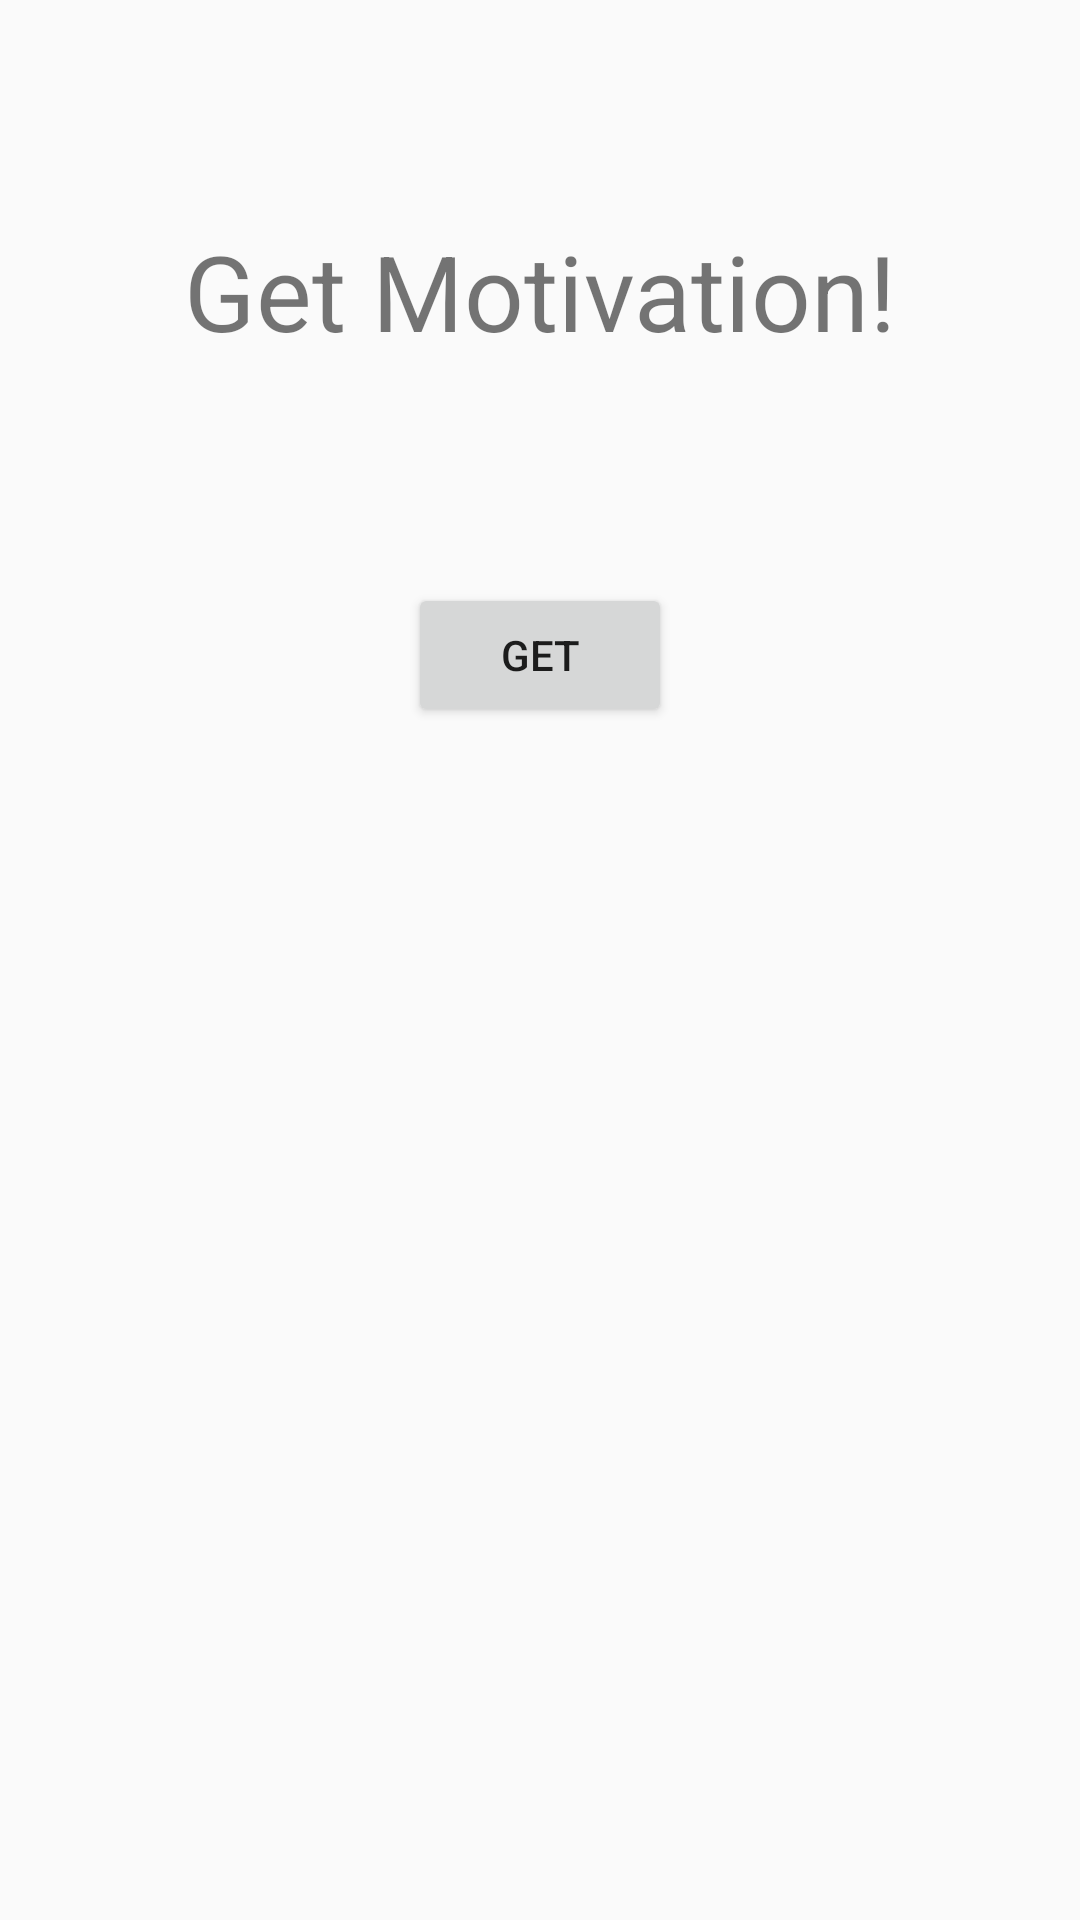

Android layout source for this screen:
<!-- AndroidManifest.xml: application theme AppTheme -->
<!-- res/layout/fragment_motivation.xml -->
<?xml version="1.0" encoding="utf-8"?>
<LinearLayout xmlns:android="http://schemas.android.com/apk/res/android"
    xmlns:app="http://schemas.android.com/apk/res-auto"
    xmlns:tools="http://schemas.android.com/tools"
    android:layout_width="match_parent"
    android:layout_height="match_parent"
    tools:context=".ui.motivation.MotivationFragment"
    android:orientation="vertical"
    android:layout_gravity="center_vertical"
    android:layout_margin="25dp"
    android:weightSum="100">

    <TextView
        android:id="@+id/text_slideshow"
        android:layout_width="match_parent"
        android:layout_height="wrap_content"
        android:textAlignment="center"
        android:text="@string/get_motivation"
        android:textSize="35sp"
        android:gravity="center"
        android:layout_weight="30"/>

    <Button
        android:id="@+id/requestButton"
        android:layout_width="wrap_content"
        android:layout_height="wrap_content"
        android:gravity="center"
        android:layout_gravity="center_horizontal"
        android:text="@string/get"/>

    <TextView
        android:id="@+id/quoteTextView"
        android:layout_width="wrap_content"
        android:layout_height="wrap_content"
        android:layout_gravity="center_horizontal"
        android:gravity="center"
        android:textSize="25dp"/>
    <TextView
        android:id="@+id/authorTextView"
        android:layout_width="wrap_content"
        android:layout_height="wrap_content"
        android:layout_gravity="center_horizontal"
        android:gravity="center"
        />

</LinearLayout>
<!-- resources referenced by this layout -->
<resources>
  <string name="get">get</string>
  <string name="get_motivation">Get Motivation!</string>
  <style name="AppTheme" parent="Theme.AppCompat.Light.DarkActionBar">
          
          <item name="colorPrimary">@color/colorPrimary</item>
          <item name="colorPrimaryDark">@color/colorPrimaryDark</item>
          <item name="colorAccent">@color/colorAccent</item>
      </style>
  <color name="colorPrimary">#edcfa9</color>
  <color name="colorPrimaryDark">#aa4a30</color>
  <color name="colorAccent">#d57149</color>
</resources>
